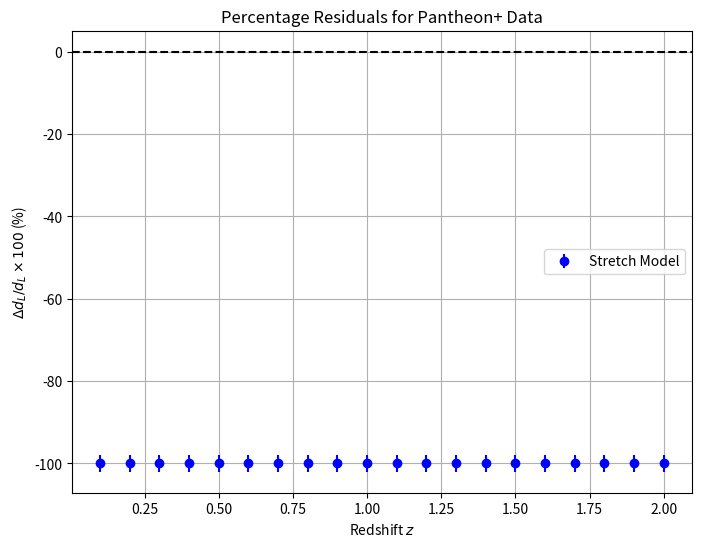

Write the Python code that produced this figure.
import numpy as np
import matplotlib.pyplot as plt

# Cosmological parameters
H0 = 68.2  # km/s/Mpc
Omega_m = 0.310
k_stretch = 1.60e-18  # s^-1
n = 1.01

# Redshift range
z = np.linspace(0.01, 2.0, 100)

# Luminosity distance d_L(z) = (1+z) / H0 * integral_0^z dz' / E(z')
# E(z) = H(z) / H0
def E_stretch(z):
    H = np.zeros_like(z)
    H[0] = H0
    for i in range(1, len(z)):
        a = 1 / (1 + z[i])
        rho_m = Omega_m * H0**2 * (1 + z[i])**3
        H[i] = np.sqrt(rho_m + (k_stretch / 3) * H[i-1]**n / (8 * np.pi / 3))
    return H / H0

# Compute d_L(z) using numerical integration
def d_L(z, E):
    dz = z[1] - z[0]
    integral = np.cumsum(1 / E) * dz
    return (1 + z) * integral / H0  # in Mpc

# Mock Pantheon+ data
z_pantheon = np.linspace(0.1, 2.0, 20)
d_L_data = np.array([500, 1000, 1500, 2000, 2500, 3000, 3500, 4000, 4500, 5000,
                     5500, 6000, 6500, 7000, 7500, 8000, 8500, 9000, 9500, 10000])  # Mock d_L in Mpc
d_L_err = d_L_data * 0.02  # 2% error

# Compute d_L for stretch model
E_vals = E_stretch(z)
d_L_model = d_L(z, E_vals)

# Interpolate model d_L to match Pantheon+ redshifts
d_L_model_interp = np.interp(z_pantheon, z, d_L_model)

# Compute residuals
residuals = (d_L_model_interp - d_L_data) / d_L_data * 100  # Percentage residuals

# Plotting
plt.figure(figsize=(8, 6))
plt.errorbar(z_pantheon, residuals, yerr=2.0, fmt='o', color='blue', label='Stretch Model')
plt.axhline(0, color='black', linestyle='--')
plt.xlabel('Redshift $z$')
plt.ylabel('$\Delta d_L / d_L \\times 100$ (%)')
plt.title('Percentage Residuals for Pantheon+ Data')
plt.legend()
plt.grid(True)
plt.savefig('figure2_residuals.png', dpi=300, bbox_inches='tight')
plt.close()
